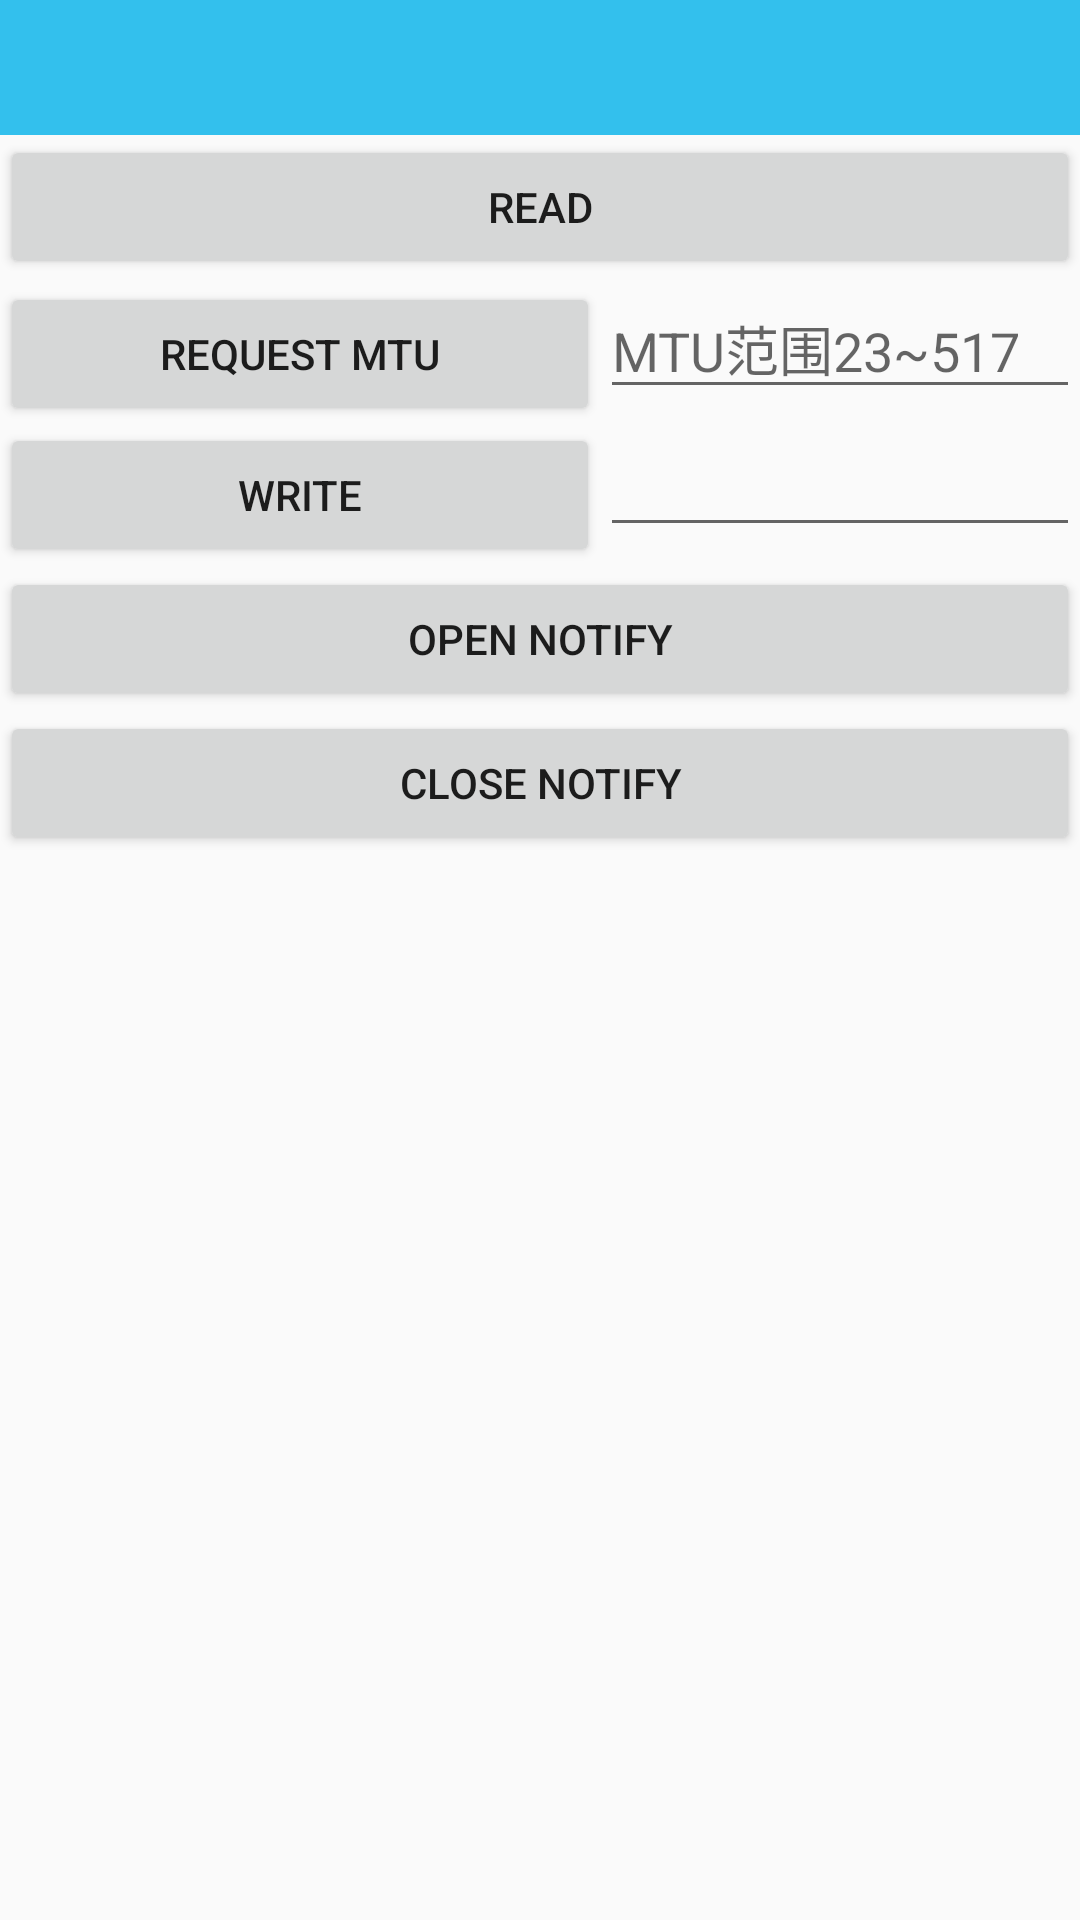

Write the Android layout XML for this screen, with the resource values it uses.
<!-- AndroidManifest.xml: application theme AppTheme -->
<!-- res/layout/character_activity.xml -->
<?xml version="1.0" encoding="utf-8"?>
<LinearLayout xmlns:android="http://schemas.android.com/apk/res/android"
              android:layout_width="match_parent"
              android:layout_height="match_parent"
              android:orientation="vertical">

    <TextView
        android:id="@+id/title"
        android:layout_width="match_parent"
        android:layout_height="45dp"
        android:layout_alignParentTop="true"
        android:background="#33C0ED"
        android:gravity="center"
        android:textColor="#ffffff"
        android:textSize="20sp"/>

    <Button
        android:id="@+id/read"
        android:layout_width="match_parent"
        android:layout_height="wrap_content"
        android:text="read"/>

    <LinearLayout
        android:layout_width="match_parent"
        android:layout_height="wrap_content"
        android:orientation="horizontal">

        <Button
            android:id="@+id/btn_request_mtu"
            android:layout_width="200dp"
            android:layout_height="wrap_content"
            android:text="request mtu"/>

        <EditText
            android:id="@+id/et_input_mtu"
            android:layout_width="match_parent"
            android:layout_height="wrap_content"
            android:hint="MTU范围23~517"
            android:inputType="number"/>
    </LinearLayout>

    <LinearLayout
        android:layout_width="match_parent"
        android:layout_height="wrap_content"
        android:orientation="horizontal">

        <Button
            android:id="@+id/write"
            android:layout_width="200dp"
            android:layout_height="wrap_content"
            android:text="write"/>

        <EditText
            android:id="@+id/input"
            android:layout_width="match_parent"
            android:layout_height="wrap_content"/>
    </LinearLayout>

    <Button
        android:id="@+id/notify"
        android:layout_width="match_parent"
        android:layout_height="wrap_content"
        android:text="open notify"/>

    <Button
        android:id="@+id/unnotify"
        android:layout_width="match_parent"
        android:layout_height="wrap_content"
        android:text="close notify"/>

</LinearLayout>
<!-- resources referenced by this layout -->
<resources>
  <style name="AppTheme" parent="Theme.AppCompat.Light.NoActionBar">
          
          <item name="colorPrimary">@color/colorPrimary</item>
          <item name="colorPrimaryDark">@color/colorPrimaryDark</item>
          <item name="colorAccent">@color/colorAccent</item>
      </style>
  <!-- not gathered from this repository: default colours our renderer supplied (Android Studio template values) -->
  <color name="colorPrimary">#FF6200EE</color>
  <color name="colorPrimaryDark">#FF3700B3</color>
  <color name="colorAccent">#FF03DAC5</color>
</resources>
